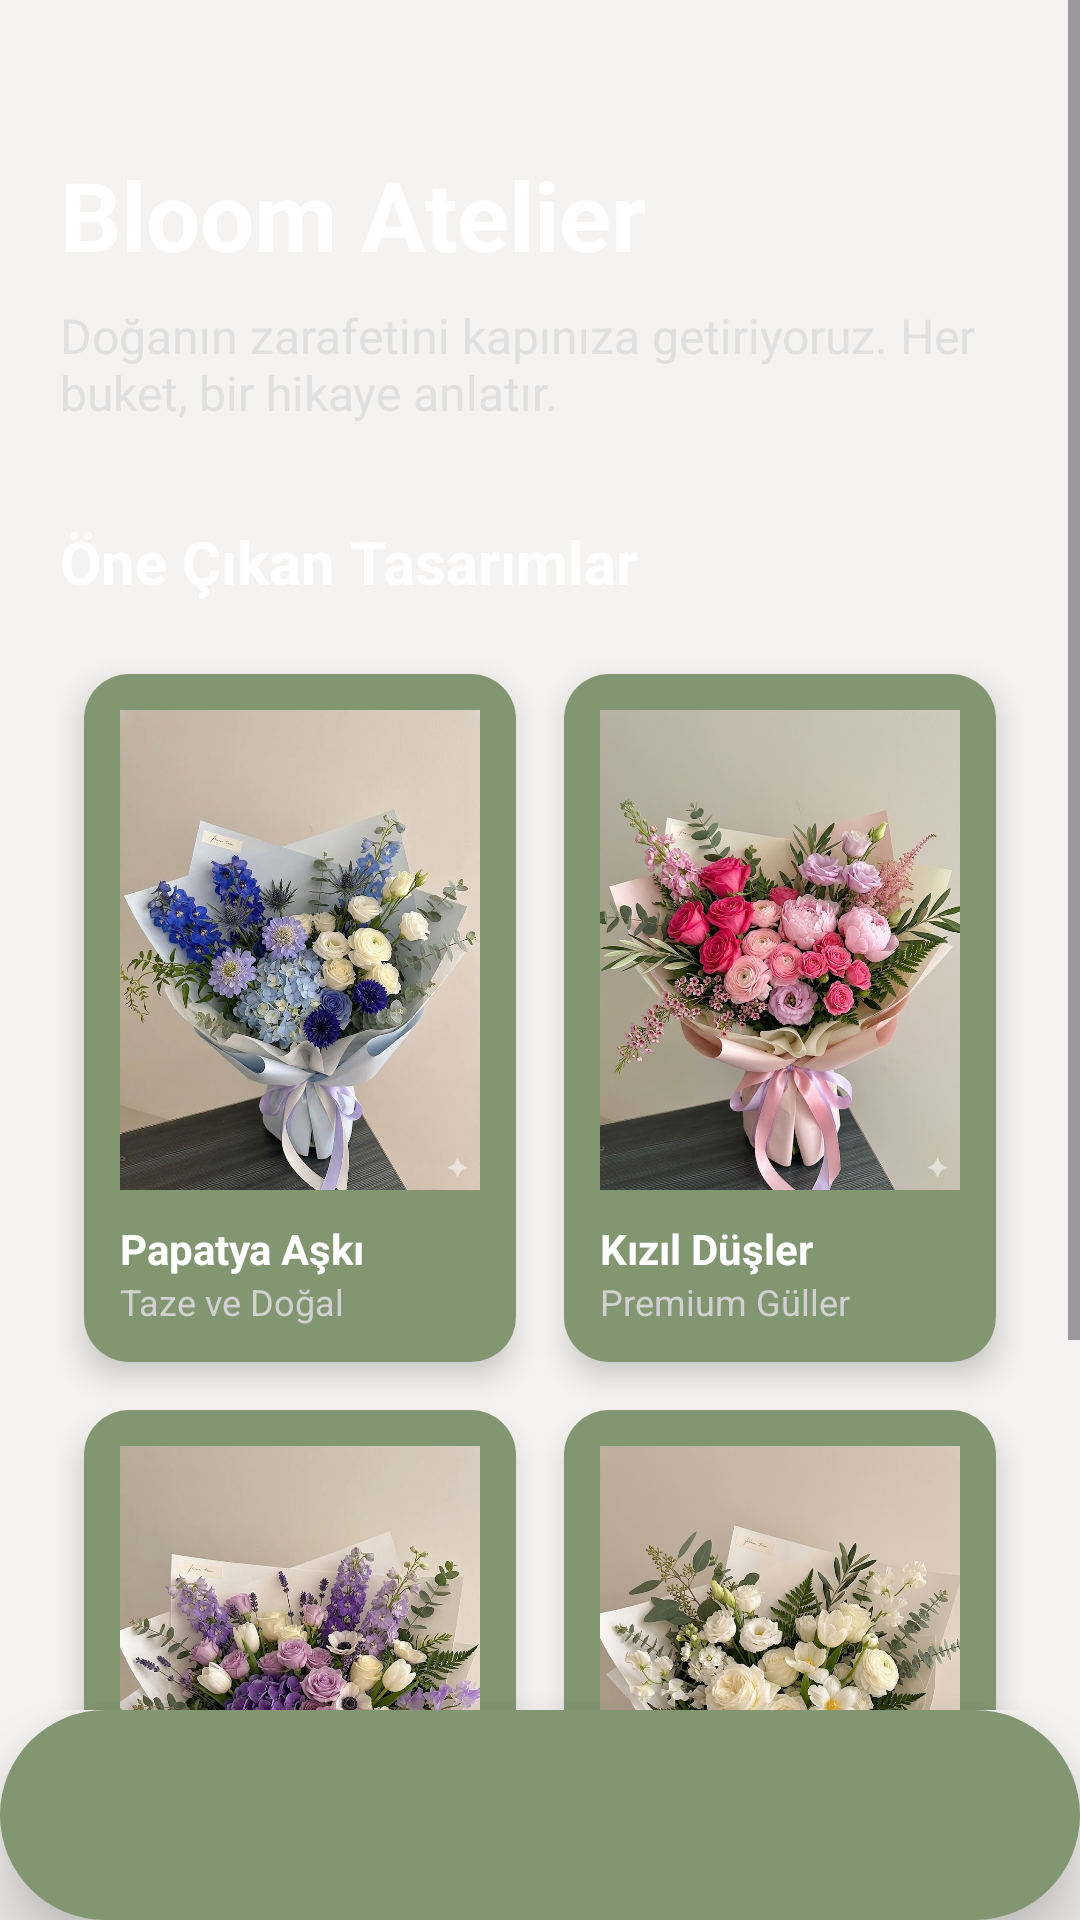

Here is an Android app screen rendered from its layout file. Give the layout XML and the strings, colors and styles it references.
<!-- AndroidManifest.xml: activity theme Theme.CanimUygulamam -->
<!-- res/layout/activity_main.xml -->
<?xml version="1.0" encoding="utf-8"?>
<LinearLayout
    xmlns:android="http://schemas.android.com/apk/res/android"
    xmlns:app="http://schemas.android.com/apk/res-auto"
    android:layout_width="match_parent"
    android:layout_height="match_parent"
    android:orientation="vertical"
    android:background="@drawable/son">

    
    <ScrollView
        android:layout_width="match_parent"
        android:layout_height="0dp"
        android:layout_weight="1"
        android:fillViewport="true">

        <androidx.constraintlayout.widget.ConstraintLayout
            android:layout_width="match_parent"
            android:layout_height="wrap_content"
            android:padding="20dp">

            
            <TextView
                android:id="@+id/txtBrandName"
                android:layout_width="wrap_content"
                android:layout_height="wrap_content"
                android:text="Bloom Atelier"
                android:textColor="@android:color/white"
                android:textSize="32sp"
                android:textStyle="bold"
                android:layout_marginTop="30dp"
                app:layout_constraintTop_toTopOf="parent"
                app:layout_constraintStart_toStartOf="parent" />

            <TextView
                android:id="@+id/txtMotto"
                android:layout_width="0dp"
                android:layout_height="wrap_content"
                android:text="Doğanın zarafetini kapınıza getiriyoruz. Her buket, bir hikaye anlatır."
                android:textColor="#E0E0E0"
                android:textSize="16sp"
                android:layout_marginTop="8dp"
                app:layout_constraintTop_toBottomOf="@id/txtBrandName"
                app:layout_constraintStart_toStartOf="parent"
                app:layout_constraintEnd_toEndOf="parent" />

            
            <TextView
                android:id="@+id/txtSectionTitle"
                android:layout_width="wrap_content"
                android:layout_height="wrap_content"
                android:text="Öne Çıkan Tasarımlar"
                android:textColor="@android:color/white"
                android:textSize="20sp"
                android:textStyle="bold"
                android:layout_marginTop="32dp"
                app:layout_constraintTop_toBottomOf="@id/txtMotto"
                app:layout_constraintStart_toStartOf="parent" />

            
            <GridLayout
                android:layout_width="match_parent"
                android:layout_height="wrap_content"
                android:layout_marginTop="16dp"
                android:columnCount="2"
                android:alignmentMode="alignMargins"
                app:layout_constraintTop_toBottomOf="@id/txtSectionTitle"
                app:layout_constraintStart_toStartOf="parent"
                app:layout_constraintEnd_toEndOf="parent">

                
                <androidx.cardview.widget.CardView
                    android:layout_width="0dp"
                    android:layout_height="wrap_content"
                    android:layout_columnWeight="1"
                    android:layout_margin="8dp"
                    app:cardCornerRadius="15dp"
                    app:cardElevation="6dp">
                    <LinearLayout
                        android:layout_width="match_parent"
                        android:layout_height="wrap_content"
                        android:background="@color/sage"
                        android:orientation="vertical"
                        android:padding="12dp">
                        <ImageView
                            android:id="@+id/imgProduct1"
                            android:layout_width="match_parent"
                            android:layout_height="160dp"
                            android:scaleType="centerCrop"
                            android:src="@drawable/buket2" />
                        <TextView
                            android:layout_width="wrap_content"
                            android:layout_height="wrap_content"
                            android:layout_marginTop="10dp"
                            android:text="Papatya Aşkı"
                            android:textColor="@android:color/white"
                            android:textStyle="bold" />
                        <TextView
                            android:layout_width="wrap_content"
                            android:layout_height="wrap_content"
                            android:text="Taze ve Doğal"
                            android:textColor="#D1D1D1"
                            android:textSize="12sp" />
                    </LinearLayout>
                </androidx.cardview.widget.CardView>

                
                <androidx.cardview.widget.CardView
                    android:layout_width="0dp"
                    android:layout_height="wrap_content"
                    android:layout_columnWeight="1"
                    android:layout_margin="8dp"
                    app:cardCornerRadius="15dp"
                    app:cardElevation="6dp">
                    <LinearLayout
                        android:layout_width="match_parent"
                        android:layout_height="wrap_content"
                        android:background="@color/sage"
                        android:orientation="vertical"
                        android:padding="12dp">
                        <ImageView
                            android:id="@+id/imgProduct2"
                            android:layout_width="match_parent"
                            android:layout_height="160dp"
                            android:scaleType="centerCrop"
                            android:src="@drawable/buket1" />
                        <TextView
                            android:layout_width="wrap_content"
                            android:layout_height="wrap_content"
                            android:layout_marginTop="10dp"
                            android:text="Kızıl Düşler"
                            android:textColor="@android:color/white"
                            android:textStyle="bold" />
                        <TextView
                            android:layout_width="wrap_content"
                            android:layout_height="wrap_content"
                            android:text="Premium Güller"
                            android:textColor="#D1D1D1"
                            android:textSize="12sp" />
                    </LinearLayout>
                </androidx.cardview.widget.CardView>
                <androidx.cardview.widget.CardView
                    android:layout_width="0dp"
                    android:layout_height="wrap_content"
                    android:layout_columnWeight="1"
                    android:layout_margin="8dp"
                    app:cardCornerRadius="15dp"
                    app:cardElevation="6dp">
                    <LinearLayout
                        android:layout_width="match_parent"
                        android:layout_height="wrap_content"
                        android:background="@color/sage"
                        android:orientation="vertical"
                        android:padding="12dp">
                        <ImageView
                            android:id="@+id/imgProduct3"
                            android:layout_width="match_parent"
                            android:layout_height="160dp"
                            android:scaleType="centerCrop"
                            android:src="@drawable/buket3" />
                        <TextView
                            android:layout_width="wrap_content"
                            android:layout_height="wrap_content"
                            android:layout_marginTop="10dp"
                            android:text="Papatya Aşkı"
                            android:textColor="@android:color/white"
                            android:textStyle="bold" />
                        <TextView
                            android:layout_width="wrap_content"
                            android:layout_height="wrap_content"
                            android:text="Taze ve Doğal"
                            android:textColor="#D1D1D1"
                            android:textSize="12sp" />
                    </LinearLayout>
                </androidx.cardview.widget.CardView>
                <androidx.cardview.widget.CardView
                    android:layout_width="0dp"
                    android:layout_height="wrap_content"
                    android:layout_columnWeight="1"
                    android:layout_margin="8dp"
                    app:cardCornerRadius="15dp"
                    app:cardElevation="6dp">
                    <LinearLayout
                        android:layout_width="match_parent"
                        android:layout_height="wrap_content"
                        android:background="@color/sage"
                        android:orientation="vertical"
                        android:padding="12dp">
                        <ImageView
                            android:id="@+id/imgProduct4"
                            android:layout_width="match_parent"
                            android:layout_height="160dp"
                            android:scaleType="centerCrop"
                            android:src="@drawable/buket4" />
                        <TextView
                            android:layout_width="wrap_content"
                            android:layout_height="wrap_content"
                            android:layout_marginTop="10dp"
                            android:text="Papatya Aşkı"
                            android:textColor="@android:color/white"
                            android:textStyle="bold" />
                        <TextView
                            android:layout_width="wrap_content"
                            android:layout_height="wrap_content"
                            android:text="Taze ve Doğal"
                            android:textColor="#D1D1D1"
                            android:textSize="12sp" />
                    </LinearLayout>
                </androidx.cardview.widget.CardView>


                

            </GridLayout>
        </androidx.constraintlayout.widget.ConstraintLayout>
    </ScrollView>

    
    <com.google.android.material.tabs.TabLayout
        android:id="@+id/tabLayout"
        android:layout_width="match_parent"
        android:layout_height="70dp"
        android:background="@drawable/shapes2"
        app:tabTextColor="#BDBDBD"
        app:tabSelectedTextColor="#FFD700"
        app:tabIndicatorGravity="top"
        app:tabIndicatorColor="#FFD700"
        app:tabMode="fixed"
        android:elevation="15dp"/>

</LinearLayout>
<!-- resources referenced by this layout -->
<resources>
  <color name="sage">#829672</color>
  <!-- drawable buket1: png bitmap (drawable, 159215 bytes) -->
  <!-- drawable buket2: png bitmap (drawable, 151123 bytes) -->
  <!-- drawable buket3: png bitmap (drawable, 164009 bytes) -->
  <!-- drawable buket4: png bitmap (drawable, 158994 bytes) -->
  <!-- drawable shapes2 (drawable) -->
  <?xml version="1.0" encoding="utf-8"?>
  <shape xmlns:android="http://schemas.android.com/apk/res/android"
      android:shape="rectangle">
      <solid android:color="#829672" />
      <corners android:radius="60dp" />
  </shape>
  <style name="Theme.CanimUygulamam" parent="Base.Theme.CanimUygulamam" />
  <style name="Base.Theme.CanimUygulamam" parent="Theme.Material3.DayNight.NoActionBar">
          
          <item name="colorPrimary">@color/evergreen</item>
          <item name="colorOnPrimary">@color/white</item>
          
          <item name="colorSecondary">@color/sage</item>
          <item name="colorOnSecondary">@color/white</item>
  
          
  
          
          <item name="colorSurface">@color/mist</item>
          <item name="colorOnSurface">@color/evergreen</item> 
  
          
          <item name="android:statusBarColor">@color/evergreen</item>
  
          
          <item name="android:windowBackground">@color/mist</item>
      </style>
  <color name="evergreen">#3D4835</color>
  <color name="white">#FFFFFF</color>
  <color name="mist">#F4F3F1</color>
</resources>
